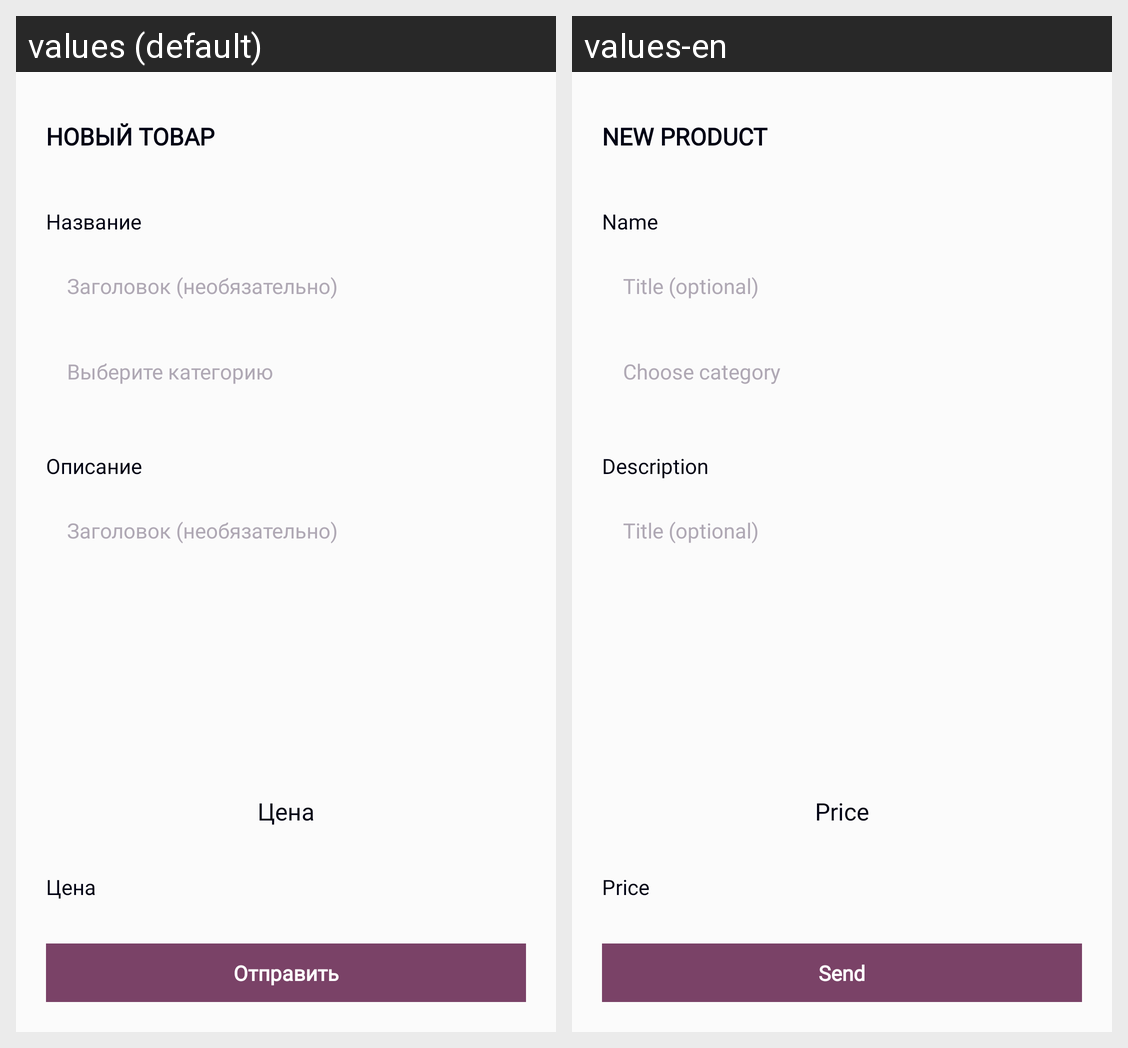

For this localized Android screen grid, give each drawn string resource with its value in every locale shown.
Android screen res/layout/fragment_add_product.xml rendered under 2 locales, left to right: values (default), values-en. Device: Nexus 5 (rendered at 1080×1920; each locale shown at half size, 540×960, under a caption strip naming it); theme Theme.MaterialComponents.DayNight.NoActionBar.
Strings drawn on this screen, with the default value and each locale's value (text and hints the layout hard-codes, and strings that could not be matched under every locale, appear in the picture but are not listed):

new_product
  values: Новый товар
  values-en: New product

name
  values: Название
  values-en: Name

title_optional
  values: Заголовок (необязательно)
  values-en: Title (optional)

choose_category
  values: Выберите категорию
  values-en: Choose category

description
  values: Описание
  values-en: Description

price
  values: Цена
  values-en: Price

price_smal
  values: Цена
  values-en: Price

necessary_layer
  values: Обязательное поле
  values-en: Required

send
  values: Отправить
  values-en: Send
